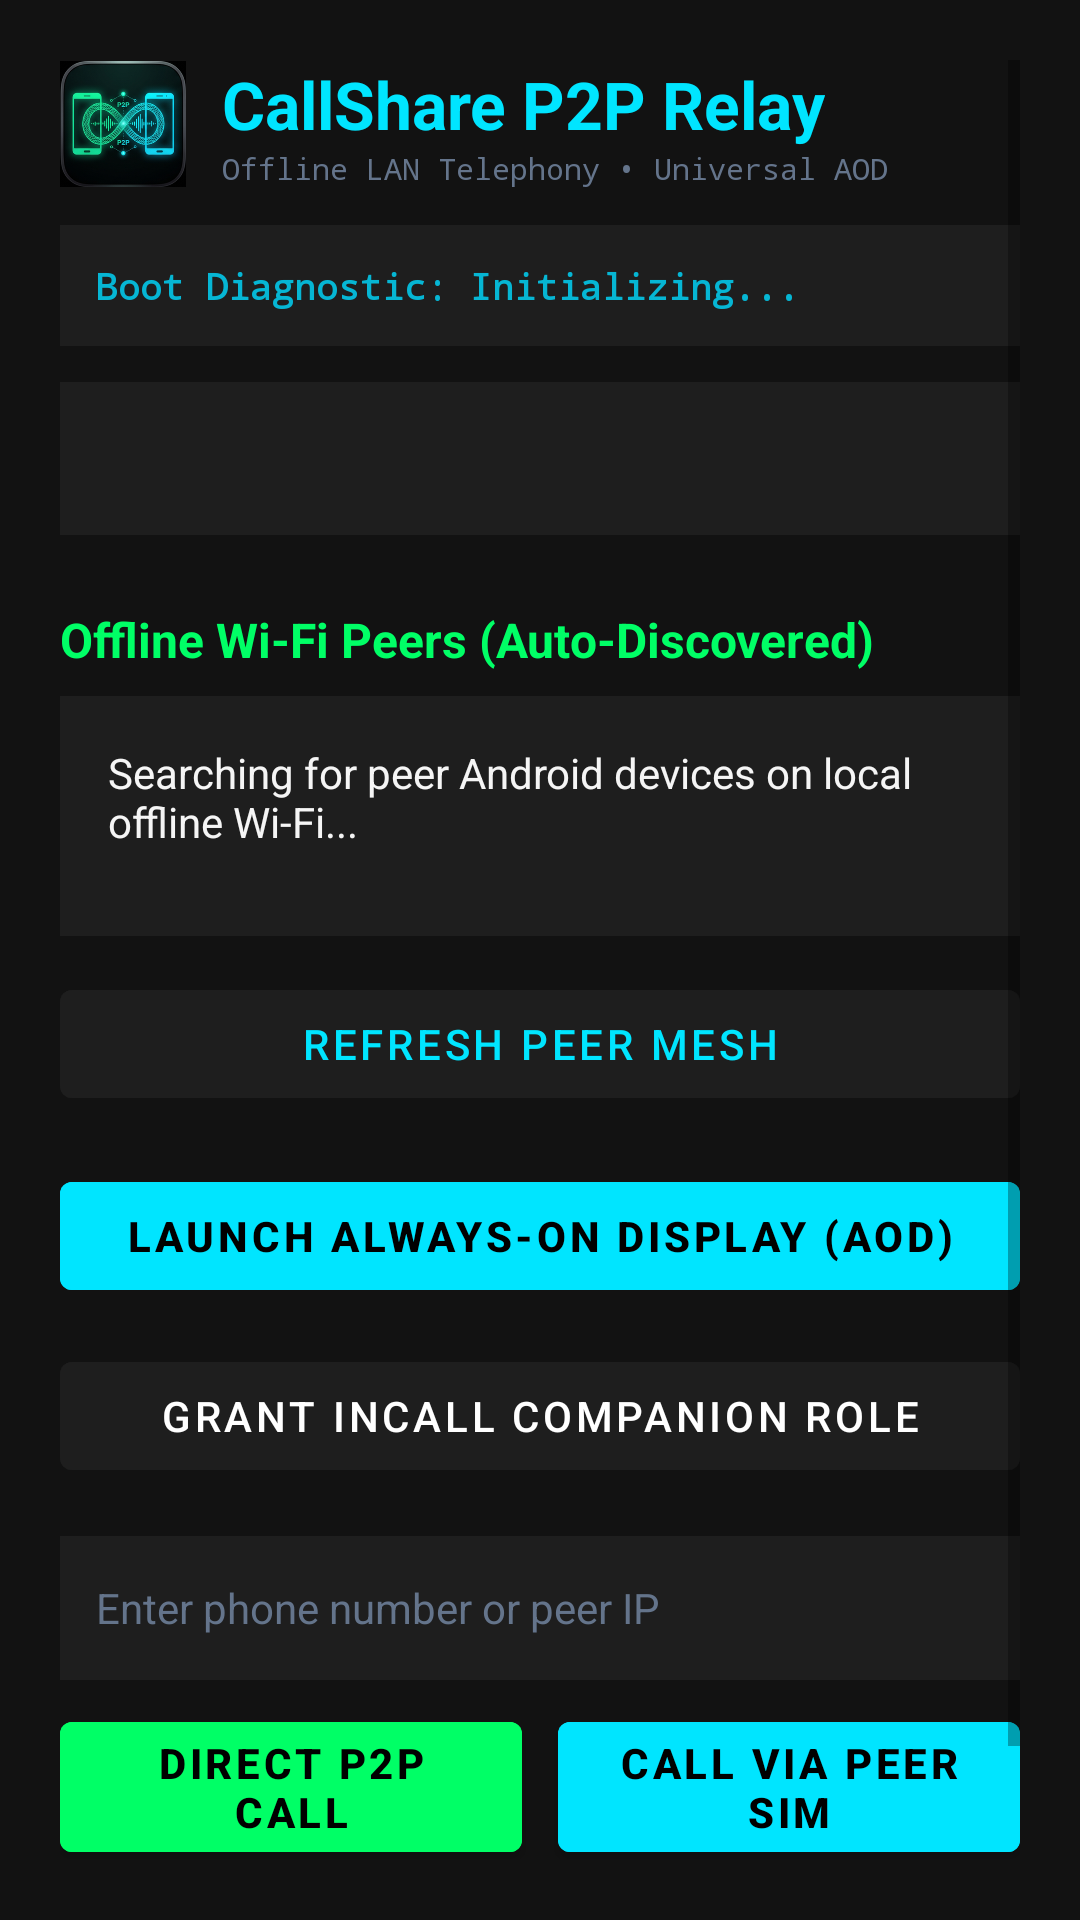

Here is an Android app screen rendered from its layout file. Give the layout XML and the strings, colors and styles it references.
<!-- AndroidManifest.xml: application theme Theme.CallShare -->
<!-- res/layout/activity_main.xml -->
<?xml version="1.0" encoding="utf-8"?>
<ScrollView xmlns:android="http://schemas.android.com/apk/res/android"
    android:layout_width="match_parent"
    android:layout_height="match_parent"
    android:background="@color/dark_surface"
    android:padding="20dp">

    <LinearLayout
        android:layout_width="match_parent"
        android:layout_height="wrap_content"
        android:orientation="vertical">

        
        <LinearLayout
            android:layout_width="match_parent"
            android:layout_height="wrap_content"
            android:gravity="center_vertical"
            android:orientation="horizontal">

            <ImageView
                android:id="@+id/iv_app_logo"
                android:layout_width="42dp"
                android:layout_height="42dp"
                android:layout_marginEnd="12dp"
                android:src="@drawable/croped"
                android:contentDescription="CallShare P2P Brand Logo" />

            <LinearLayout
                android:layout_width="wrap_content"
                android:layout_height="wrap_content"
                android:orientation="vertical">

                <TextView
                    android:layout_width="wrap_content"
                    android:layout_height="wrap_content"
                    android:text="@string/dashboard_title"
                    android:textColor="@color/aod_accent_cyan"
                    android:textSize="22sp"
                    android:textStyle="bold" />

                <TextView
                    android:layout_width="wrap_content"
                    android:layout_height="wrap_content"
                    android:fontFamily="monospace"
                    android:text="Offline LAN Telephony • Universal AOD"
                    android:textColor="@color/text_telemetry_muted"
                    android:textSize="10sp" />
            </LinearLayout>
        </LinearLayout>

        
        <LinearLayout
            android:id="@+id/layout_boot_diagnostics"
            android:layout_width="match_parent"
            android:layout_height="wrap_content"
            android:layout_marginTop="12dp"
            android:background="@color/dark_card"
            android:orientation="vertical"
            android:padding="12dp">

            <TextView
                android:id="@+id/text_boot_checkpoint"
                android:layout_width="match_parent"
                android:layout_height="wrap_content"
                android:fontFamily="monospace"
                android:text="Boot Diagnostic: Initializing..."
                android:textColor="@color/cyan_opus_mesh"
                android:textSize="12sp"
                android:textStyle="bold" />

            <TextView
                android:id="@+id/text_safe_mode_warning"
                android:layout_width="match_parent"
                android:layout_height="wrap_content"
                android:layout_marginTop="6dp"
                android:fontFamily="monospace"
                android:textColor="@color/crimson_drop"
                android:textSize="12sp"
                android:textStyle="bold"
                android:visibility="gone" />

            <Button
                android:id="@+id/btn_safe_mode_resume"
                android:layout_width="match_parent"
                android:layout_height="wrap_content"
                android:layout_marginTop="8dp"
                android:backgroundTint="@color/crimson_drop"
                android:text="Resume Startup (Manual Safe Retry)"
                android:textColor="@color/white"
                android:textSize="12sp"
                android:textStyle="bold"
                android:visibility="gone" />
        </LinearLayout>

        <TextView
            android:id="@+id/text_local_info"
            android:layout_width="match_parent"
            android:layout_height="wrap_content"
            android:layout_marginTop="12dp"
            android:background="@color/dark_card"
            android:padding="16dp"
            android:textColor="@color/aod_clock_white"
            android:textSize="14sp" />

        <TextView
            android:layout_width="wrap_content"
            android:layout_height="wrap_content"
            android:layout_marginTop="24dp"
            android:text="Offline Wi-Fi Peers (Auto-Discovered)"
            android:textColor="@color/aod_mesh_green"
            android:textSize="16sp"
            android:textStyle="bold" />

        <TextView
            android:id="@+id/text_peers_list"
            android:layout_width="match_parent"
            android:layout_height="wrap_content"
            android:layout_marginTop="8dp"
            android:background="@color/dark_card"
            android:minHeight="80dp"
            android:padding="16dp"
            android:text="@string/mesh_status_searching"
            android:textColor="@color/aod_clock_white"
            android:textSize="14sp" />

        <Button
            android:id="@+id/btn_refresh_peers"
            android:layout_width="match_parent"
            android:layout_height="wrap_content"
            android:layout_marginTop="12dp"
            android:backgroundTint="@color/dark_card"
            android:text="Refresh Peer Mesh"
            android:textColor="@color/aod_accent_cyan" />

        <Button
            android:id="@+id/btn_launch_aod"
            android:layout_width="match_parent"
            android:layout_height="wrap_content"
            android:layout_marginTop="16dp"
            android:backgroundTint="@color/aod_accent_cyan"
            android:text="@string/launch_aod"
            android:textColor="@color/black"
            android:textStyle="bold" />

        <Button
            android:id="@+id/btn_set_default_dialer"
            android:layout_width="match_parent"
            android:layout_height="wrap_content"
            android:layout_marginTop="12dp"
            android:backgroundTint="@color/dark_card"
            android:text="@string/set_companion_role"
            android:textColor="@color/white" />

        <EditText
            android:id="@+id/edit_dial_target"
            android:layout_width="match_parent"
            android:layout_height="wrap_content"
            android:layout_marginTop="16dp"
            android:background="@color/dark_card"
            android:hint="@string/dial_hint"
            android:inputType="phone"
            android:minHeight="48dp"
            android:padding="12dp"
            android:textColor="@color/aod_clock_white"
            android:textColorHint="@color/text_telemetry_muted"
            android:textSize="14sp" />

        <LinearLayout
            android:layout_width="match_parent"
            android:layout_height="wrap_content"
            android:layout_marginTop="8dp"
            android:orientation="horizontal">

            <Button
                android:id="@+id/btn_direct_call"
                android:layout_width="0dp"
                android:layout_height="wrap_content"
                android:layout_weight="1"
                android:layout_marginEnd="6dp"
                android:backgroundTint="@color/aod_mesh_green"
                android:text="@string/direct_p2p_call"
                android:textColor="@color/black"
                android:textStyle="bold" />

            <Button
                android:id="@+id/btn_call_peer_sim"
                android:layout_width="0dp"
                android:layout_height="wrap_content"
                android:layout_weight="1"
                android:layout_marginStart="6dp"
                android:backgroundTint="@color/aod_accent_cyan"
                android:text="@string/call_via_peer_sim"
                android:textColor="@color/black"
                android:textStyle="bold" />
        </LinearLayout>

        <Button
            android:id="@+id/btn_open_settings"
            android:layout_width="match_parent"
            android:layout_height="wrap_content"
            android:layout_marginTop="12dp"
            android:backgroundTint="@color/dark_card"
            android:text="Settings &amp; AOD Studio"
            android:textColor="@color/cyan_opus_mesh" />

    </LinearLayout>
</ScrollView>
<!-- resources referenced by this layout -->
<resources>
  <color name="aod_accent_cyan">#00E5FF</color>
  <color name="aod_clock_white">#F5F5F5</color>
  <color name="aod_mesh_green">#00FF66</color>
  <color name="black">#FF000000</color>
  <color name="crimson_drop">#FFE11D48</color>
  <color name="cyan_opus_mesh">#FF06B6D4</color>
  <color name="dark_card">#1E1E1E</color>
  <color name="dark_surface">#121212</color>
  <color name="text_telemetry_muted">#FF64748B</color>
  <color name="white">#FFFFFFFF</color>
  <!-- drawable croped: png bitmap (drawable, 95980 bytes) -->
  <string name="call_via_peer_sim">Call via Peer SIM</string>
  <string name="dashboard_title">CallShare P2P Relay</string>
  <string name="dial_hint">Enter phone number or peer IP</string>
  <string name="direct_p2p_call">Direct P2P Call</string>
  <string name="launch_aod">Launch Always-On Display (AOD)</string>
  <string name="mesh_status_searching">Searching for peer Android devices on local offline Wi-Fi...</string>
  <string name="set_companion_role">Grant InCall Companion Role</string>
  <style name="Theme.CallShare" parent="Theme.MaterialComponents.DayNight.NoActionBar">
          <item name="colorPrimary">@color/aod_accent_cyan</item>
          <item name="colorSecondary">@color/aod_mesh_green</item>
          <item name="android:statusBarColor">@color/dark_surface</item>
          <item name="android:windowBackground">@color/dark_surface</item>
      </style>
</resources>
